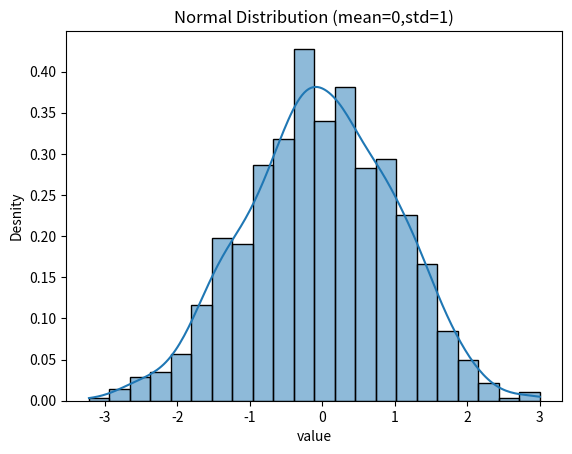

The script that saved this image:
import numpy as np
import matplotlib.pyplot as plt
import seaborn as sns
mu = 0
sigma = 1
data = np.random.normal(mu,sigma,1000)
sns.histplot(data,kde=True,stat="density")
plt.title(f'Normal Distribution (mean={mu},std={sigma})')
plt.xlabel("value")
plt.ylabel("Desnity")
plt.show()
